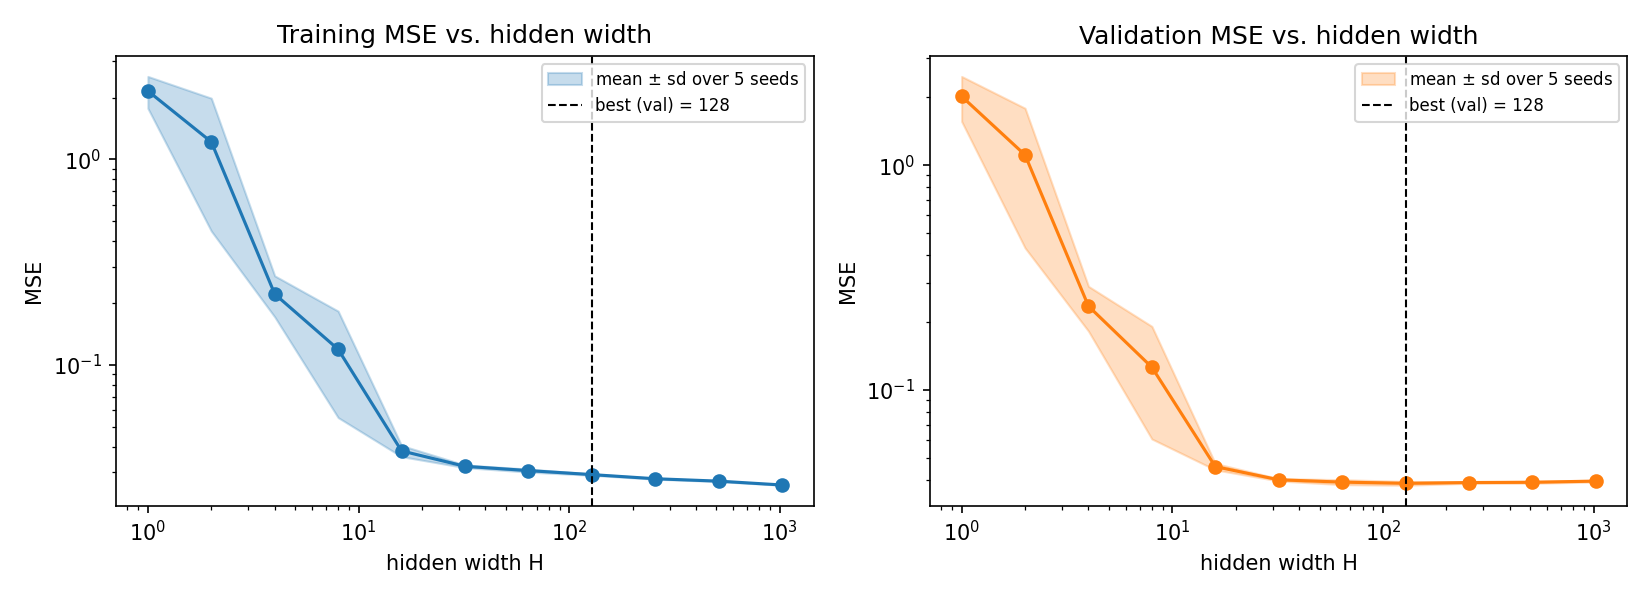

Source data for this figure (header and first rows):
width, train_mse_mean, train_mse_sd, val_mse_mean, val_mse_sd
1.000000000000000000e+00, 2.152503998247254469e+00, 3.806804759808563587e-01, 2.022806982873947668e+00, 4.577857364793567752e-01
2.000000000000000000e+00, 1.216598070475959137e+00, 7.686956142693980309e-01, 1.109966639886279527e+00, 6.813859950021831091e-01
4.000000000000000000e+00, 2.211828964994704272e-01, 4.999345712387873869e-02, 2.360289487136712494e-01, 5.320310605781279623e-02
8.000000000000000000e+00, 1.190447114570589021e-01, 6.364638859900766110e-02, 1.262691644177078576e-01, 6.568119691159460261e-02
1.600000000000000000e+01, 3.814179174896424607e-02, 2.365201118602726967e-03, 4.565787490104483010e-02, 1.475493587532441348e-03
3.200000000000000000e+01, 3.209732586838716373e-02, 4.686775600285556734e-04, 3.990754971364143810e-02, 4.837189084482407925e-04
6.400000000000000000e+01, 3.059200633594471100e-02, 5.143768413720031926e-04, 3.895021390758906382e-02, 9.849217774022926437e-04
1.280000000000000000e+02, 2.924366934343022861e-02, 2.173951619160697732e-04, 3.848690484561832076e-02, 7.531974441625030473e-04
2.560000000000000000e+02, 2.792007002280617531e-02, 1.281374013325723826e-04, 3.878401877191707536e-02, 2.888854954184731281e-04
5.120000000000000000e+02, 2.717589249263036022e-02, 1.182968808976179456e-04, 3.889695913050925796e-02, 3.871384364703348967e-04
1.024000000000000000e+03, 2.602959874625742492e-02, 7.081634613298647065e-05, 3.936278265905119450e-02, 3.492558217847327950e-04
